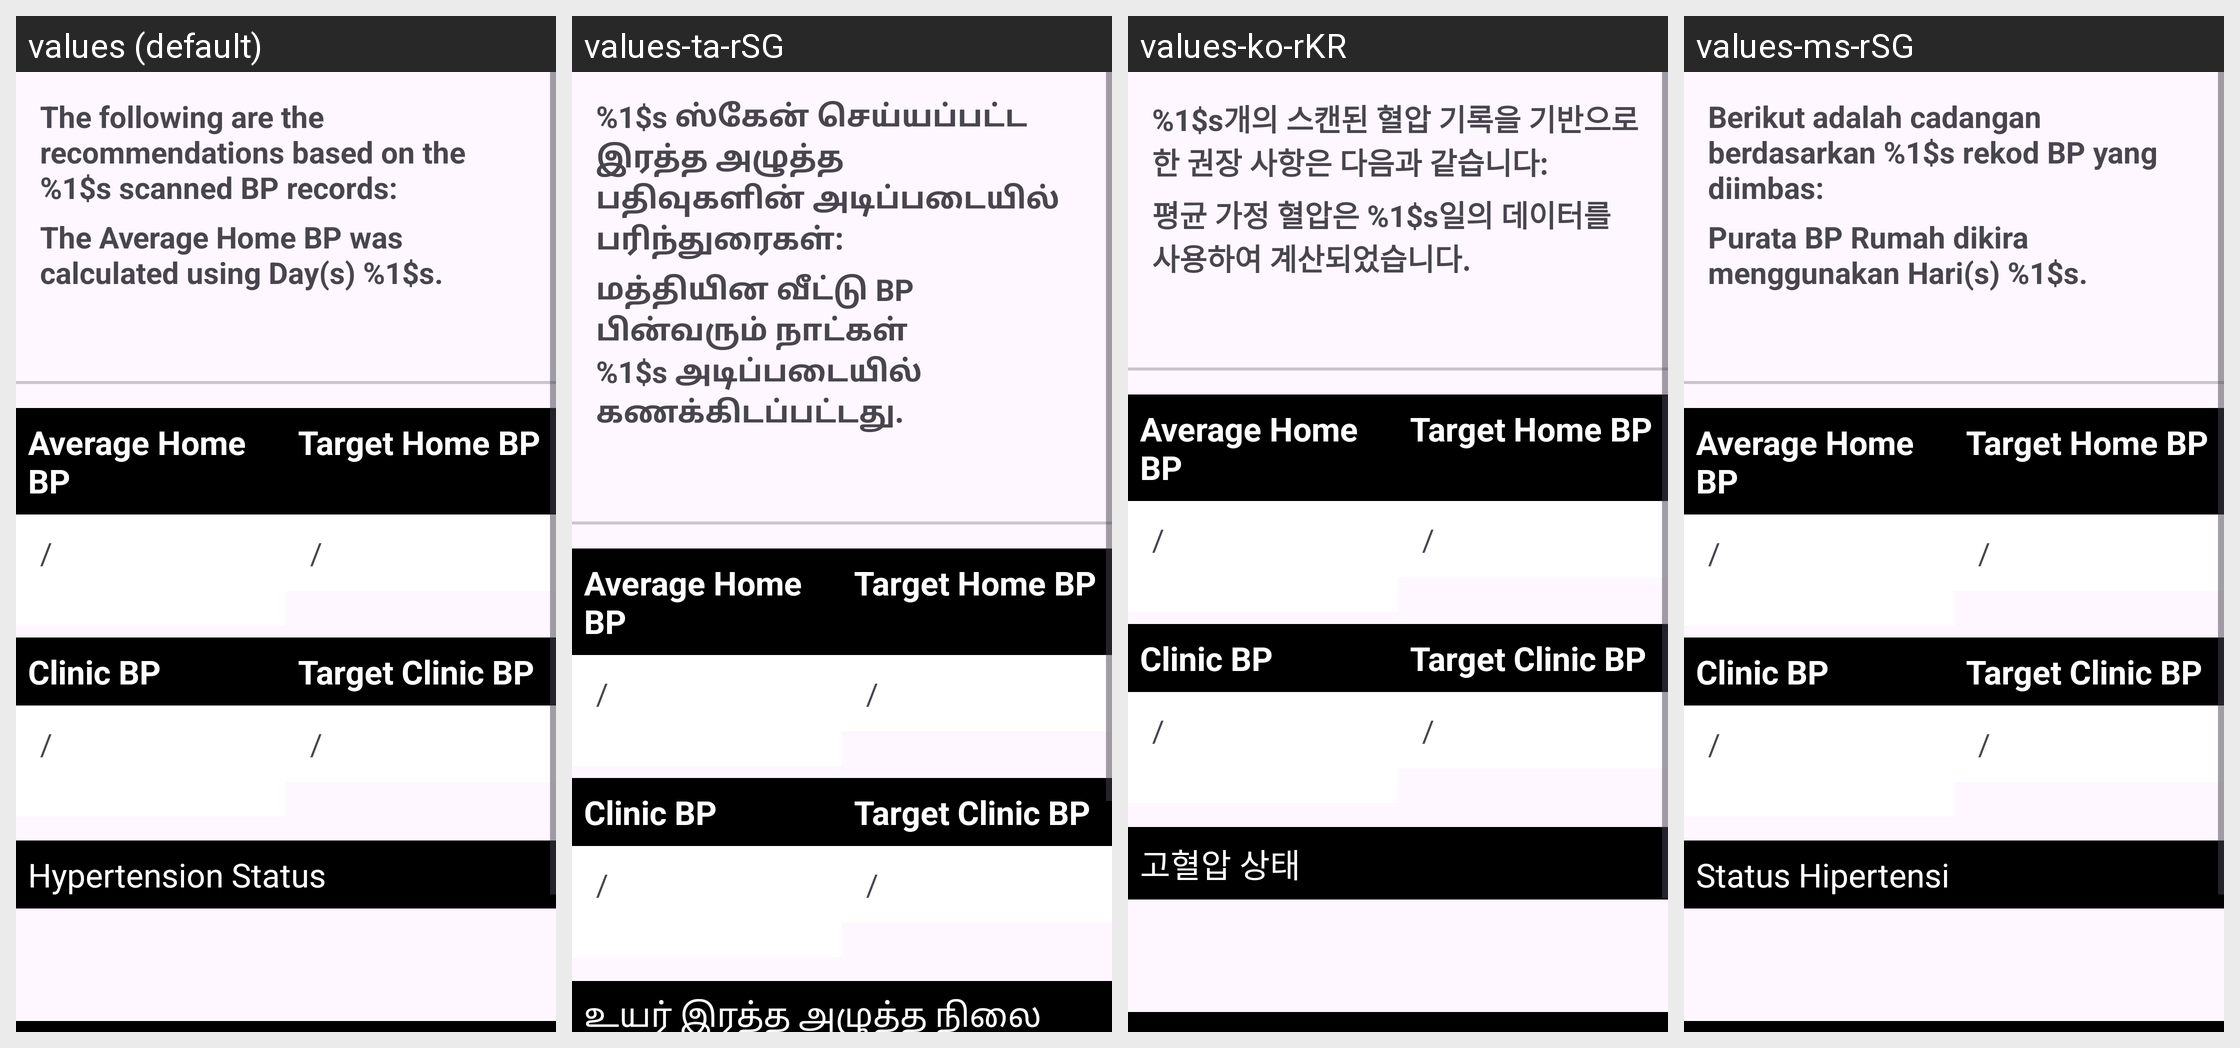

Strings drawn on this Android screen and how each of the app's shown locales translates them:
Android screen res/layout/activity_recommendation.xml rendered under 4 locales, left to right: values (default), values-ta-rSG, values-ko-rKR, values-ms-rSG. Device: Nexus 5 (rendered at 1080×1920; each locale shown at half size, 540×960, under a caption strip naming it); theme Theme.ENHANCe.
Other locales in the repository, not shown: values-zh-rCN, values-zh-rTW.
Strings drawn on this screen, with the default value and each locale's value (text and hints the layout hard-codes, and strings that could not be matched under every locale, appear in the picture but are not listed):

enhance_recco_header
  values: The following are the recommendations based on the %1$s scanned BP records:
  values-ta-rSG: %1$s ஸ்கேன் செய்யப்பட்ட இரத்த அழுத்த பதிவுகளின் அடிப்படையில் பரிந்துரைகள்:
  values-ko-rKR: %1$s개의 스캔된 혈압 기록을 기반으로 한 권장 사항은 다음과 같습니다:
  values-ms-rSG: Berikut adalah cadangan berdasarkan %1$s rekod BP yang diimbas:

average_days_message
  values: The Average Home BP was calculated using Day(s) %1$s.
  values-ta-rSG: மத்தியின வீட்டு BP பின்வரும் நாட்கள் %1$s அடிப்படையில் கணக்கிடப்பட்டது.
  values-ko-rKR: 평균 가정 혈압은 %1$s일의 데이터를 사용하여 계산되었습니다.
  values-ms-rSG: Purata BP Rumah dikira menggunakan Hari(s) %1$s.

bpDivider
  values: /
  values-ta-rSG: /  [not translated; the default value is used]
  values-ko-rKR: /  [not translated; the default value is used]
  values-ms-rSG: /  [not translated; the default value is used]

enhance_recco_hypertension_status
  values: Hypertension Status
  values-ta-rSG: உயர் இரத்த அழுத்த நிலை
  values-ko-rKR: 고혈압 상태
  values-ms-rSG: Status Hipertensi
